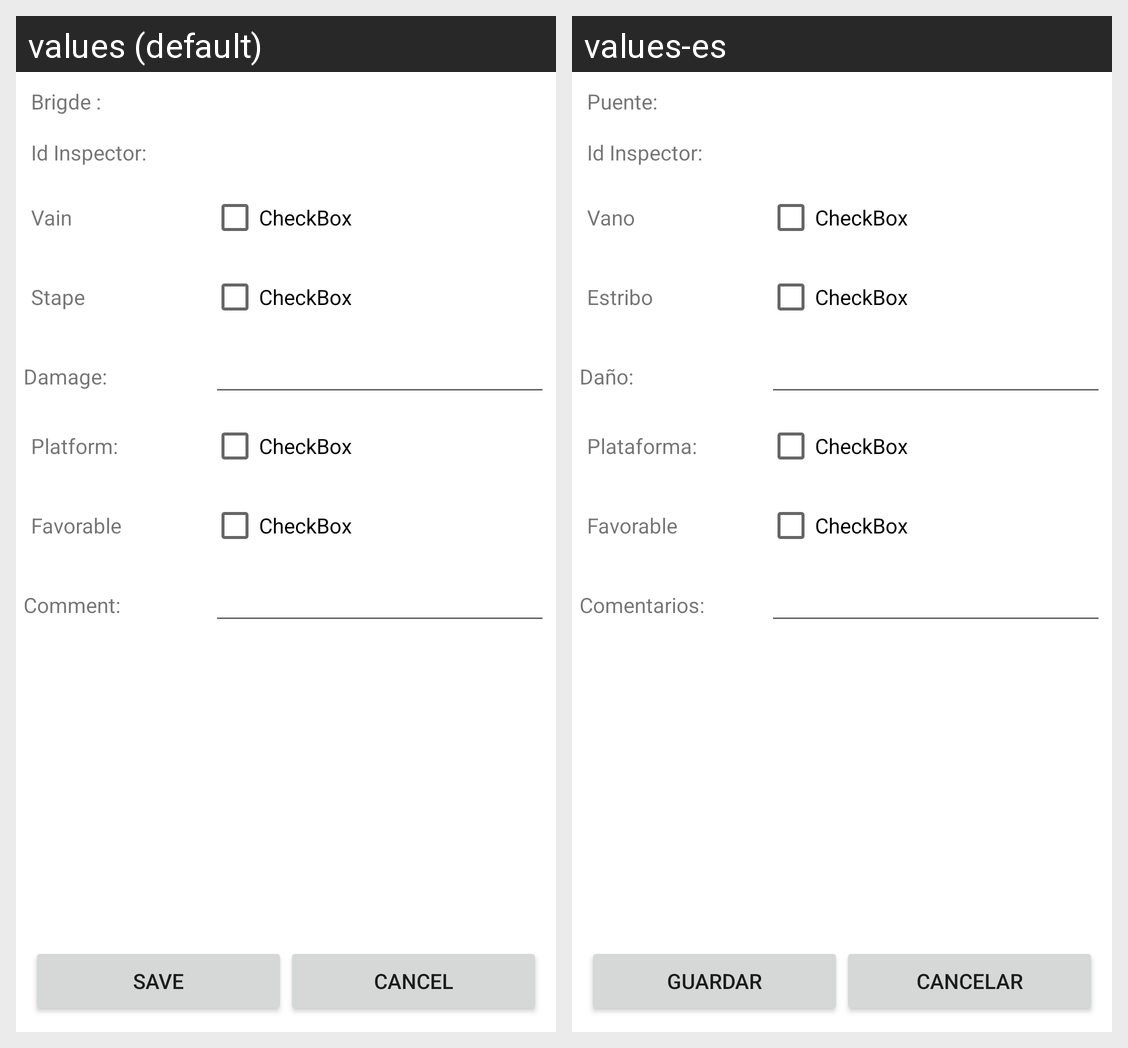

Translations of the strings shown on this Android screen, per locale in the grid:
Android screen res/layout/activity_inspection_modify.xml rendered under 2 locales, left to right: values (default), values-es. Device: Nexus 5 (rendered at 1080×1920; each locale shown at half size, 540×960, under a caption strip naming it); theme Theme.GAC.
Strings drawn on this screen, with the default value and each locale's value (text and hints the layout hard-codes, and strings that could not be matched under every locale, appear in the picture but are not listed):

brigde
  values: Brigde :
  values-es: Puente:

id_inspector
  values: Id Inspector:
  values-es: Id Inspector:

vain
  values: Vain
  values-es: Vano

stape
  values: Stape
  values-es: Estribo

damage
  values: Damage:
  values-es: Daño:

platform
  values: Platform:
  values-es: Plataforma:

positive
  values: Favorable
  values-es: Favorable

comment
  values: Comment:
  values-es: Comentarios:

save
  values: Save
  values-es: Guardar

cancel
  values: Cancel
  values-es: Cancelar
